The GitHub repository ridassaf/OperonHunter contains a labelled image folder "images_bsubtilis" with 2 categories: non-operons, operons. Examples follow, each with its label.

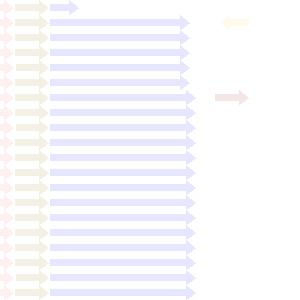
Label: non-operons

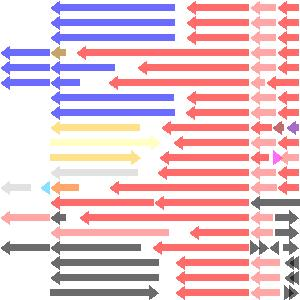
Label: non-operons

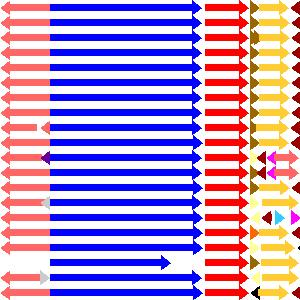
Label: operons

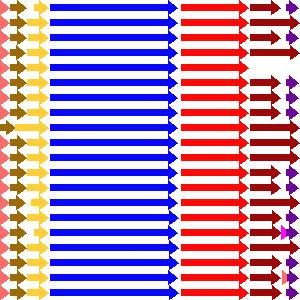
Label: operons

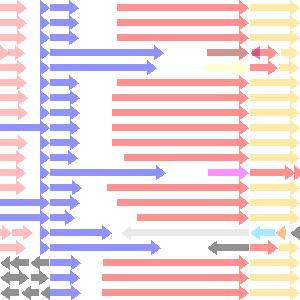
Label: non-operons

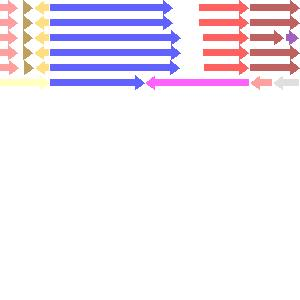
Label: operons
